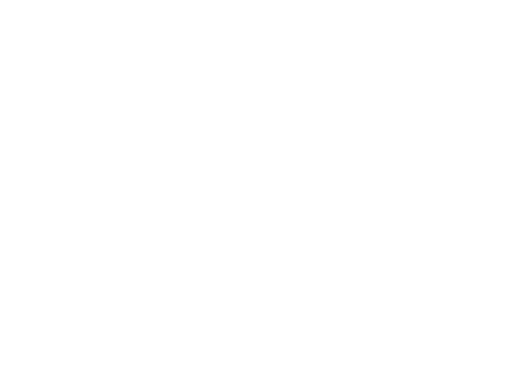
t = 0.00 s
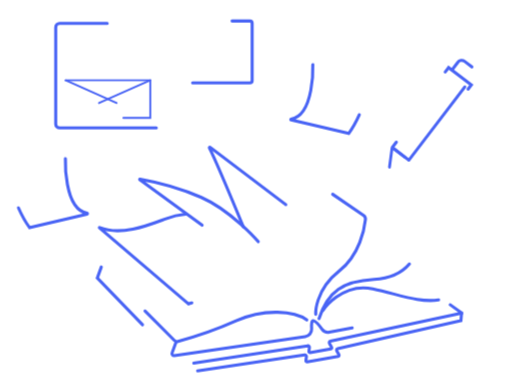
t = 2.00 s
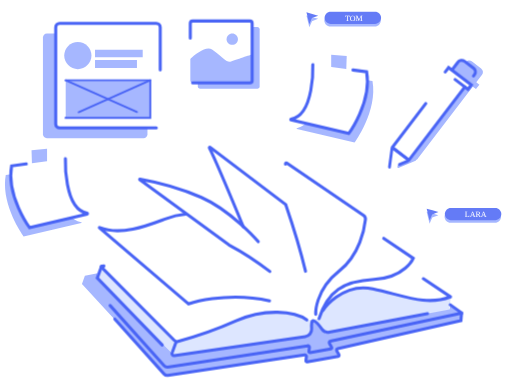
t = 2.55 s
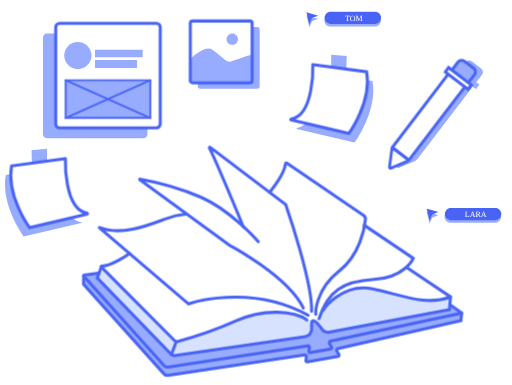
t = 3.11 s
t = 3.66 s: frame unchanged from t = 3.11 s, image omitted
t = 4.34 s: frame unchanged from t = 3.11 s, image omitted

The animated SVG that drew these frames (rendered in a browser with its animation timeline set to each time). Animation: 4 CSS @keyframes rules; one cycle of 4.34 s.

<!--?xml version="1.0" encoding="utf-8"?-->
<!-- Generator: Adobe Illustrator 25.0.1, SVG Export Plug-In . SVG Version: 6.00 Build 0)  -->
<svg version="1.1" xmlns="http://www.w3.org/2000/svg" xmlns:xlink="http://www.w3.org/1999/xlink" x="0px" y="0px" viewBox="0 0 560.4 421.1" style="" xml:space="preserve">
<style>
#back{
animation:1s ease 2s normal forwards 1 fadein;
-webkit-animation:1s ease 2s normal forwards 1 fadein;
opacity:0
}

@keyframes fadein{from{opacity:0}
to{opacity:1}
}

@-webkit-keyframes fadein{from{opacity:0}
to{opacity:1}
}
</style>
<style type="text/css">
	.st0{fill:#97ABFF;}
	.st1{fill:#FFFFFF;}
	.st2{fill:#D7E2FF;}
	.st3{fill:none;}
	.st4{clip-path:url(#SVGID_2_);fill:#97ABFF;}
	.st5{clip-path:url(#SVGID_4_);fill:#97ABFF;}
	.st6{fill:#4964F5;}
	.st7{font-family:'GillSans';}
	.st8{font-size:8.7885px;}
	.st9{fill:none;stroke:#4964F5;stroke-width:3.3497;stroke-linecap:round;stroke-miterlimit:10;}
	.st10{fill:none;stroke:#4964F5;stroke-width:2.1;stroke-linecap:round;stroke-miterlimit:10;}
	.st11{fill:none;stroke:#4964F5;stroke-width:3.3498;stroke-linecap:round;stroke-miterlimit:10.0002;}
	.st12{fill:none;stroke:#4964F5;stroke-width:3.1252;stroke-linecap:round;stroke-miterlimit:10;}
</style>
<g id="back">
	<path class="st0 miNHxvKv_0" d="M378.7,85.7l-16.2-2.1V59.7l17,1.5L378.7,85.7z"></path>
	<path class="st0 miNHxvKv_1" d="M35.3,188.7l16.2-2.1v-23.9l-17,1.5L35.3,188.7z"></path>
	<g id="Livello_11">
	</g>
	<g id="Livello_2_1_">
		<path class="st1 miNHxvKv_2" d="M199.3,287.7c0,0,62.6-36.6,95-27.6s58.4,22.8,58.4,22.8l42.5,41.4l6.4,18l-73.3,11.1l-20.2,4.2l-37.7-3.2
			L199.3,287.7z"></path>
		<path class="st2 miNHxvKv_3" d="M111.7,293l-5.2,11.1l81.6,82.8l3.2,2l144.9-21.5l4-4l0.4-10.8l3.6-1.6l7.6,8l8,5.6l131.8-25.5l2-14.3
			c0,0-21.5,9.2-57.3-2c-35.8-11.1-58.5-13.1-82.8,16.7l-4.4,9.2c0,0-9.2,2-13.9,1.6c0,0-6.4-6-31.1-9.2s-62.5,18.7-79.6,23.5
			s-31.9,8.8-31.9,8.8L111.7,293z"></path>
		<path class="st0 miNHxvKv_4" d="M493.1,333.7l11.9,8.4l-0.4,8.8L368.4,382l2,7.6l-35.4,7.2l-0.4-4.8l-0.8-3.2l-151.7,22.3L89.7,310.8l3.2-9.2
			l13.9-2.8l-0.4,5.5l84.5,84.9l143.3-20.9c0,0,5.1-1.5,6-5s-1-13.3,3.1-12.2c4.1,1.1,13.2,13.8,13.2,13.8l24.7-5.6L492,338.7
			L493.1,333.7"></path>
		<path class="st1 miNHxvKv_5" d="M353.4,339.7c0,0,20.6-30.9,54.6-23.7c34,7.2,58.2,19,85,8.8v-0.1l-46.8-31.4l-69.1-44.8"></path>
		<path class="st1 miNHxvKv_6" d="M335.8,350c-13.4-9.8-46.4-12.9-77.3,1c-26.1,11.7-55,20.2-63.5,22.5c-1.5,0.4-3.1,0-4.2-1.1L110.9,292
			c-0.3-0.3-0.1-0.8,0.3-0.8c11.5,0,30.8-14,30.8-14s35.6-32,77.8-27.8"></path>
		<path class="st3 miNHxvKv_7" d="M192.5,374.8l-4,10.9c-0.9,1.7,0.5,3.7,2.4,3.4l143.3-20.9c4.2-0.6,7.2-4.3,6.9-8.6c-0.3-4.5-0.1-9.3,2.2-8.7
			c2.6,0.7,6.6,5.6,9.2,9.3c1.8,2.5,5,3.8,8.1,3.2L492,338.7l1-13.9"></path>
		<path class="st3 miNHxvKv_8" d="M110.9,292.1l-4.4,12l81.4,84.1"></path>
		<path class="st3 miNHxvKv_9" d="M492.8,333.4l12.4,9v0.1l-143.5,30.8c-1.1,0.2-1.6,1.5-1.1,2.4l2.4,4.3c0.4,0.7,0,1.6-0.8,1.7l-22.7,4.1
			c-0.8,0.1-1.5-0.5-1.4-1.3l0.6-4.3c0.2-1.1-0.8-2-1.9-1.9l-153,23.3c-1.6,0.2-3.1-0.3-4.2-1.5l-88-98.1c-0.3-0.4-0.1-1,0.4-1.1
			l15.8-2.2"></path>
		<path class="st3 miNHxvKv_10" d="M505.2,342.4l-0.7,8.3l-134.8,30.7c-1.1,0.2-1.6,1.5-1.1,2.4l2.4,4.3c0.4,0.7,0,1.6-0.8,1.7l-34,6
			c-0.8,0.1-1.5-0.5-1.4-1.3l0.6-4.3c0.2-1.1-0.8-2-1.9-1.9l-149.7,22.4c-1.6,0.2-3.1-0.3-4.2-1.5l-88-98.1c-0.3-0.4,0-9.3,0-9.3"></path>
	</g>
	<g id="page1">
		<path class="st1 miNHxvKv_11" d="M238.9,243.3c-13.9-13.9-41.8-9.8-57.2-4.1c-15.3,5.6-48.1,19.7-72.7,9.7c-0.2-0.1-0.3,0.2-0.2,0.3l97.6,83.3
			c0,0,66-23.2,130.9,12.4"></path>
	</g>
	<g id="page2">
		<path class="st1 miNHxvKv_12" d="M349.2,348.5c9.8-30.4,26.3-40.7,60.3-42.8c34-2.1,42.8-23.2,42.8-23.2l-53.6-36.1l-54.6-38.7
			c0,0-3.1,15.5-23.2,32.5s-12.4,48.5-12.4,48.5"></path>
	</g>
	<g id="page3_1_">
		<path class="st1 miNHxvKv_13" d="M345.6,343.8c0,0-1.5-25.8,25.8-47.4c22.7-18,27.6-47,28.6-56.3c0.2-1.8-0.6-3.6-2.1-4.6L314,178.3
			c-0.6-0.4-1.4,0-1.5,0.7c-1.4,12.5-17.4,31.4-17.4,31.4s-24.7,25.3-8.8,53.6"></path>
	</g>
	<g id="page4">
		<path class="st1 miNHxvKv_14" d="M266.3,248c0,0-29.6-71.7-37.1-86.2c-0.3-0.5,0.4-1.1,0.8-0.7l82.6,62.5c0.1,0.1,0.2,0.2,0.2,0.3
			c1.4,4.1,29.3,84.7,28.3,116.8"></path>
	</g>
	<g id="page5">
		<path class="st1 miNHxvKv_15" d="M282.7,264.4c0,0-29.4-34-62.4-48.5c-29.9-13.1-61.5-19-67.2-20c-0.2,0-0.3,0.2-0.2,0.4l97.7,71.6
			c0,0,64.4,34,81.4,69.1"></path>
	</g>
	<g id="img">
		<g>
			<path class="st0 miNHxvKv_16" d="M219,97.1h62.7c1.4,0,2.5-1.1,2.5-2.5V61.7V31.9c0-1.4-1.1-2.5-2.5-2.5H219c-1.4,0-2.5,1.1-2.5,2.5v62.7
				C216.5,96,217.6,97.1,219,97.1z"></path>
			<g>
				<g>
					<path id="XMLID_2_" class="st1 miNHxvKv_17" d="M210.8,90.5h62.7c1.4,0,2.5-1.1,2.5-2.5V55.1V25.3c0-1.4-1.1-2.5-2.5-2.5h-62.7
						c-1.4,0-2.5,1.1-2.5,2.5V88C208.2,89.3,209.4,90.5,210.8,90.5z"></path>
				</g>
				<g>
					<g>
						<defs>
							<path id="SVGID_1_" d="M210.8,90.5h62.7c1.4,0,2.5-1.1,2.5-2.5V55.1V25.3c0-1.4-1.1-2.5-2.5-2.5h-62.7
								c-1.4,0-2.5,1.1-2.5,2.5V88C208.2,89.3,209.4,90.5,210.8,90.5z" class="miNHxvKv_18"></path>
						</defs>
						<clipPath id="SVGID_2_">
							<use xlink:href="#SVGID_1_" style="overflow:visible;"></use>
						</clipPath>
						<path class="st4 miNHxvKv_19" d="M203.4,68.8c0,0,19.7-20.9,28.7-14.9s16.1,15.1,20.7,13.3c4.6-1.8,22.5-7.8,23.1-7.8s10.4,9.6,10.4,9.6
							l-9,35.2l-30.3,5.4l-67.9-8.6l5-13.5L203.4,68.8z"></path>
					</g>
				</g>
				<g>
					<g>
						<defs>
							<path id="SVGID_3_" d="M210.8,90.5h62.7c1.4,0,2.5-1.1,2.5-2.5V55.1V25.3c0-1.4-1.1-2.5-2.5-2.5h-62.7
								c-1.4,0-2.5,1.1-2.5,2.5V88C208.2,89.3,209.4,90.5,210.8,90.5z" class="miNHxvKv_20"></path>
						</defs>
						<clipPath id="SVGID_4_">
							<use xlink:href="#SVGID_3_" style="overflow:visible;"></use>
						</clipPath>
						<path class="st5 miNHxvKv_21" d="M248,42.7c0-3.4,2.8-6.2,6.2-6.2c3.4,0,6.2,2.8,6.2,6.2c0,0,0,0,0,0c0,3.4-2.8,6.2-6.2,6.2
							C250.8,48.9,248,46.1,248,42.7C248,42.7,248,42.7,248,42.7"></path>
					</g>
				</g>
				<g>
					<path id="XMLID_1_" class="st3 miNHxvKv_22" d="M210.8,90.5h62.7c1.4,0,2.5-1.1,2.5-2.5V55.1V25.3c0-1.4-1.1-2.5-2.5-2.5h-62.7
						c-1.4,0-2.5,1.1-2.5,2.5V88C208.2,89.3,209.4,90.5,210.8,90.5z"></path>
				</g>
			</g>
		</g>
	</g>
	<g id="card">
		<g>
			<path class="st0 miNHxvKv_23" d="M157.1,151.1H51.3c-2.4,0-4.3-1.9-4.3-4.3V91.3V40.9c0-2.4,1.9-4.3,4.3-4.3h105.8c2.4,0,4.3,1.9,4.3,4.3
				v105.8C161.4,149.1,159.5,151.1,157.1,151.1z"></path>
			<path class="st1 miNHxvKv_24" d="M171.1,139.9H65.3c-2.4,0-4.3-1.9-4.3-4.3V80.1V29.7c0-2.4,1.9-4.3,4.3-4.3h105.8c2.4,0,4.3,1.9,4.3,4.3
				v105.8C175.4,137.9,173.5,139.9,171.1,139.9z"></path>
			<path class="st0 miNHxvKv_25" d="M70.3,60.7c0-8.2,6.7-14.9,14.9-14.9c8.2,0,14.9,6.7,14.9,14.9c0,0,0,0,0,0c0,8.2-6.7,14.9-14.9,14.9
				S70.3,68.9,70.3,60.7C70.3,60.7,70.3,60.7,70.3,60.7"></path>
			<path class="st0 miNHxvKv_26" d="M104,54.2h52.2v8.4H104V54.2z"></path>
			<path class="st0 miNHxvKv_27" d="M104,65.4h45.9v8.9H104V65.4z"></path>
			<path class="st0 miNHxvKv_28" d="M71.9,87.7h92.6v41.2H71.9V87.7z"></path>
		</g>
	</g>
	<g id="postit2">
		<g>
			<path class="st0 miNHxvKv_29" d="M65.2,183.4c0,0-2,55.6,23.8,59.7c0.5,0.1,0.5,0.8,0,0.9l-63.1,14.8c0,0-25.5-34.5-19.6-67.4L65.2,183.4z"></path>
			<path class="st1 miNHxvKv_30" d="M71.6,173.5c0,0-2,55.6,23.8,59.7c0.5,0.1,0.5,0.8,0,0.9l-63.1,14.8c0,0-25.5-34.5-19.6-67.4L71.6,173.5z"></path>
		</g>
	</g>
	<g id="postit1">
		<g>
			<path class="st0 miNHxvKv_31" d="M348.8,80.4c0,0,2,55.6-23.8,59.7c-0.5,0.1-0.5,0.8,0,0.9l63.1,14.8c0,0,25.5-34.5,19.6-67.4L348.8,80.4z"></path>
			<path class="st1 miNHxvKv_32" d="M342.4,70.5c0,0,2,55.6-23.8,59.7c-0.5,0.1-0.5,0.8,0,0.9l63.1,14.8c0,0,25.5-34.5,19.6-67.4L342.4,70.5z"></path>
		</g>
	</g>
	<g id="pencil">
		<g>
			<path class="st0 miNHxvKv_33" d="M496,78.5l3.3,2.5l-61.1,80c-0.1,0.1-0.1,0.3,0.1,0.4l0.5,0.4c-0.5-0.1-1.1,0.2-1.2,0.8l-2.7,20.1
				c0,0.7,0.7,1.3,1.3,1l18.7-7.9c0.5-0.2,0.7-0.9,0.5-1.4l0.5,0.4c0.1,0.1,0.3,0.1,0.4-0.1l61.1-80l3.6,2.7l3.7-4.8l-3.4-2.6
				l6.3-8.2c1.7-2.2,1.3-5.4-1-7.1l-9.9-7.6c-2.2-1.7-5.4-1.3-7.1,1l-6.3,8.2l-3.4-2.6L496,78.5L496,78.5z"></path>
			<g>
				<path class="st0 miNHxvKv_34" d="M507.7,67.2l9.9,7.6c2.2,1.7,2.7,4.9,1,7.1l-6.4,8.4l-18-13.8l6.4-8.4C502.2,65.9,505.4,65.5,507.7,67.2z"></path>
				<path class="st1 miNHxvKv_35" d="M509.5,93.9l-61.8,81c-0.1,0.1-0.3,0.2-0.4,0.1l-17.7-13.5c-0.1-0.1-0.2-0.3-0.1-0.4l61.8-81
					c0.1-0.1,0.3-0.2,0.4-0.1l17.7,13.5C509.6,93.7,509.6,93.8,509.5,93.9z"></path>
				<path class="st1 miNHxvKv_36" d="M487.3,78.6l3.7-4.8l24.9,19l-3.7,4.8L487.3,78.6z"></path>
				<path class="st1 miNHxvKv_37" d="M426.3,182.8l2.7-20.1c0-0.7,0.9-1.1,1.5-0.6l16.1,12.3c0.6,0.4,0.5,1.4-0.2,1.6l-18.7,7.9
					C427,184.1,426.2,183.5,426.3,182.8z"></path>
			</g>
		</g>
	</g>
	<g id="arrow2">
		<g>
			<g>
				<path class="st0 miNHxvKv_38" d="M335.4,16.8l6.5,1.8l6.4,1.9l-6.8,2.6l-2.9,6.7l-1.6-6.5L335.4,16.8z"></path>
				<path class="st6 miNHxvKv_39" d="M335.4,13.3l6.4,1.9l6.5,1.9l-6.9,2.5l-2.8,6.8l-1.6-6.5L335.4,13.3z"></path>
			</g>
			<path class="st0 miNHxvKv_40" d="M410.2,28.8h-48.6c-3.6,0-6.6-2.9-6.6-6.6l0,0c0-3.6,2.9-6.6,6.6-6.6h48.6c3.6,0,6.6,2.9,6.6,6.6l0,0
				C416.8,25.8,413.9,28.8,410.2,28.8z"></path>
			<path class="st6 miNHxvKv_41" d="M410.5,26h-48.6c-3.6,0-6.6-2.9-6.6-6.6l0,0c0-3.6,2.9-6.6,6.6-6.6h48.6c3.6,0,6.6,2.9,6.6,6.6l0,0
				C417,23.1,414.1,26,410.5,26z"></path>
			<text transform="matrix(1 0 0 1 377.547 22.313)" class="st1 st7 st8">TOM</text>
		</g>
	</g>
	<g id="Livello_9">
		<g>
			<g>
				<path class="st0 miNHxvKv_42" d="M467,231.6l6.5,1.9l6.4,1.9l-6.8,2.5l-2.9,6.8l-1.6-6.6L467,231.6z"></path>
				<path class="st6 miNHxvKv_43" d="M467,228.2l6.4,1.8l6.5,1.9l-6.9,2.6l-2.8,6.7l-1.6-6.5L467,228.2z"></path>
			</g>
			<path class="st0 miNHxvKv_44" d="M541.8,243.6h-48.6c-3.6,0-6.6-2.9-6.6-6.6l0,0c0-3.6,2.9-6.6,6.6-6.6h48.6c3.6,0,6.6,2.9,6.6,6.6l0,0
				C548.4,240.7,545.5,243.6,541.8,243.6z"></path>
			<path class="st6 miNHxvKv_45" d="M542.1,240.8h-48.6c-3.6,0-6.6-2.9-6.6-6.6l0,0c0-3.6,2.9-6.6,6.6-6.6h48.6c3.6,0,6.6,2.9,6.6,6.6l0,0
				C548.6,237.9,545.7,240.8,542.1,240.8z"></path>
			<text transform="matrix(1 0 0 1 508.6705 237.4902)" class="st1 st7 st8">LARA</text>
		</g>
	</g>
</g>
<g id="line">
	<path class="st9 miNHxvKv_46" d="M353.4,339.7c0,0,20.6-30.9,54.6-23.7c34,7.2,58.2,19,85,8.8v-0.1l-46.8-31.4"></path>
	<path class="st9 miNHxvKv_47" d="M335.8,350c-13.4-9.8-46.4-12.9-77.3,1c-26.1,11.7-55,20.2-63.5,22.5c-1.5,0.4-3.1,0-4.2-1.1L110.9,292
		c-0.3-0.3-0.1-0.8,0.3-0.8c11.5,0,30.8-14,30.8-14"></path>
	<path class="st9 miNHxvKv_48" d="M192.5,374.8l-4,10.9c-0.9,1.7,0.5,3.7,2.4,3.4l143.3-20.9c4.2-0.6,7.2-4.3,6.9-8.6c-0.3-4.5-0.1-9.3,2.2-8.7
		c2.6,0.7,6.6,5.6,9.2,9.3c1.8,2.5,5,3.8,8.1,3.2L492,338.7l1-13.9"></path>
	<path class="st9 miNHxvKv_49" d="M110.9,292.1l-4.4,12l81.4,84.1"></path>
	<path class="st9 miNHxvKv_50" d="M492.8,333.4l12.4,9v0.1l-143.5,30.8c-1.1,0.2-1.6,1.5-1.1,2.4l2.4,4.3c0.4,0.7,0,1.6-0.8,1.7l-22.7,4.1
		c-0.8,0.1-1.5-0.5-1.4-1.3l0.6-4.3c0.2-1.1-0.8-2-1.9-1.9l-153,23.3c-1.6,0.2-3.1-0.3-4.2-1.5l-88-98.1c-0.3-0.4-0.1-1,0.4-1.1
		l15.8-2.2"></path>
	<path class="st9 miNHxvKv_51" d="M505.2,342.4l-0.7,8.3l-134.8,30.7c-1.1,0.2-1.6,1.5-1.1,2.4l2.4,4.3c0.4,0.7,0,1.6-0.8,1.7l-34,6
		c-0.8,0.1-1.5-0.5-1.4-1.3l0.6-4.3c0.2-1.1-0.8-2-1.9-1.9l-149.7,22.4c-1.6,0.2-3.1-0.3-4.2-1.5l-88-98.1c-0.3-0.4,0-9.3,0-9.3"></path>
	<path class="st9 miNHxvKv_52" d="M203.4,234.3c-8.1,0.8-15.8,2.7-21.7,4.9c-15.3,5.6-48.1,19.7-72.7,9.7c-0.2-0.1-0.3,0.2-0.2,0.3l97.6,83.3
		c0,0,66-23.2,130.9,12.4"></path>
	<path class="st9 miNHxvKv_53" d="M349.2,348.5c9.8-30.4,26.3-40.7,60.3-42.8c34-2.1,42.8-23.2,42.8-23.2l-53.6-36.1"></path>
	<path class="st9 miNHxvKv_54" d="M345.6,343.8c0,0-1.5-25.8,25.8-47.4c22.7-18,27.6-47,28.6-56.3c0.2-1.8-0.6-3.6-2.1-4.6L314,178.3
		c-0.6-0.4-1.4,0-1.5,0.7c-1.4,12.5-17.4,31.4-17.4,31.4"></path>
	<path class="st9 miNHxvKv_55" d="M266.3,248c0,0-29.6-71.7-37.1-86.2c-0.3-0.5,0.4-1.1,0.8-0.7l82.6,62.5c0.1,0.1,0.2,0.2,0.2,0.3
		c1.4,4.1,29.3,84.7,28.3,116.8"></path>
	<path class="st9 miNHxvKv_56" d="M282.7,264.4c0,0-29.4-34-62.4-48.5c-29.9-13.1-61.5-19-67.2-20c-0.2,0-0.3,0.2-0.2,0.4l97.7,71.6
		c0,0,64.4,34,81.4,69.1"></path>
	<path class="st9 miNHxvKv_57" d="M171.1,139.9H65.3c-2.4,0-4.3-1.9-4.3-4.3V80.1V29.7c0-2.4,1.9-4.3,4.3-4.3h105.8c2.4,0,4.3,1.9,4.3,4.3v105.8
		C175.4,137.9,173.5,139.9,171.1,139.9z"></path>
	<path class="st10 miNHxvKv_58" d="M71.9,87.7h92.6v41.2H71.9V87.7z"></path>
	<path class="st10 miNHxvKv_59" d="M164.5,87.7l-92.6,41.2"></path>
	<path class="st10 miNHxvKv_60" d="M71.9,87.7l92.6,41.2"></path>
	<g>
		<path class="st9 miNHxvKv_61" d="M71.6,173.5c0,0-2,55.6,23.8,59.7c0.5,0.1,0.5,0.8,0,0.9l-63.1,14.8c0,0-25.5-34.5-19.6-67.4L71.6,173.5z"></path>
	</g>
	<path class="st9 miNHxvKv_62" d="M342.4,70.5c0,0,2,55.6-23.8,59.7c-0.5,0.1-0.5,0.8,0,0.9l63.1,14.8c0,0,25.5-34.5,19.6-67.4L342.4,70.5z"></path>
	<g>
		<g>
			<path class="st9 miNHxvKv_63" d="M494.9,76.2l6.4-8.4c1.6-2.2,4.8-2.6,7.1-0.9l9.9,7.6c2.2,1.7,2.7,4.9,1,7.1l-5.7,7.5"></path>
			<path class="st9 miNHxvKv_64" d="M508.7,95l-61,79.9c-0.1,0.1-0.3,0.2-0.4,0.1l-17.7-13.5c-0.1-0.1-0.2-0.3-0.1-0.4l60.6-79.5"></path>
			<path class="st11 miNHxvKv_65" d="M487.3,78.6l3.7-4.8l24.9,19l-3.7,4.8L487.3,78.6z"></path>
			<path class="st12 miNHxvKv_66" d="M426.3,182.8l2.7-20.1c0-0.7,0.9-1.1,1.5-0.6l16.1,12.3c0.6,0.4,0.5,1.4-0.2,1.6l-18.7,7.9
				C427,184.1,426.2,183.5,426.3,182.8z"></path>
		</g>
	</g>
	<g>
		<path id="XMLID_3_" class="st9 miNHxvKv_67" d="M210.8,90.5h62.7c1.4,0,2.5-1.1,2.5-2.5V55.1V25.3c0-1.4-1.1-2.5-2.5-2.5h-62.7
			c-1.4,0-2.5,1.1-2.5,2.5V88C208.2,89.3,209.4,90.5,210.8,90.5z"></path>
	</g>
</g>
<style data-made-with="vivus-instant">.miNHxvKv_0{stroke-dasharray:82 84;stroke-dashoffset:83;animation:miNHxvKv_draw 2340ms linear 0ms forwards;}.miNHxvKv_1{stroke-dasharray:82 84;stroke-dashoffset:83;animation:miNHxvKv_draw 2340ms linear 9ms forwards;}.miNHxvKv_2{stroke-dasharray:473 475;stroke-dashoffset:474;animation:miNHxvKv_draw 2340ms linear 19ms forwards;}.miNHxvKv_3{stroke-dasharray:907 909;stroke-dashoffset:908;animation:miNHxvKv_draw 2340ms linear 29ms forwards;}.miNHxvKv_4{stroke-dasharray:984 986;stroke-dashoffset:985;animation:miNHxvKv_draw 2340ms linear 39ms forwards;}.miNHxvKv_5{stroke-dasharray:289 291;stroke-dashoffset:290;animation:miNHxvKv_draw 2340ms linear 49ms forwards;}.miNHxvKv_6{stroke-dasharray:386 388;stroke-dashoffset:387;animation:miNHxvKv_draw 2340ms linear 59ms forwards;}.miNHxvKv_7{stroke-dasharray:354 356;stroke-dashoffset:355;animation:miNHxvKv_draw 2340ms linear 68ms forwards;}.miNHxvKv_8{stroke-dasharray:130 132;stroke-dashoffset:131;animation:miNHxvKv_draw 2340ms linear 78ms forwards;}.miNHxvKv_9{stroke-dasharray:514 516;stroke-dashoffset:515;animation:miNHxvKv_draw 2340ms linear 88ms forwards;}.miNHxvKv_10{stroke-dasharray:499 501;stroke-dashoffset:500;animation:miNHxvKv_draw 2340ms linear 98ms forwards;}.miNHxvKv_11{stroke-dasharray:399 401;stroke-dashoffset:400;animation:miNHxvKv_draw 2340ms linear 108ms forwards;}.miNHxvKv_12{stroke-dasharray:356 358;stroke-dashoffset:357;animation:miNHxvKv_draw 2340ms linear 118ms forwards;}.miNHxvKv_13{stroke-dasharray:324 326;stroke-dashoffset:325;animation:miNHxvKv_draw 2340ms linear 128ms forwards;}.miNHxvKv_14{stroke-dasharray:320 322;stroke-dashoffset:321;animation:miNHxvKv_draw 2340ms linear 137ms forwards;}.miNHxvKv_15{stroke-dasharray:380 382;stroke-dashoffset:381;animation:miNHxvKv_draw 2340ms linear 147ms forwards;}.miNHxvKv_16{stroke-dasharray:267 269;stroke-dashoffset:268;animation:miNHxvKv_draw 2340ms linear 157ms forwards;}.miNHxvKv_17{stroke-dasharray:267 269;stroke-dashoffset:268;animation:miNHxvKv_draw 2340ms linear 167ms forwards;}.miNHxvKv_18{stroke-dasharray:267 269;stroke-dashoffset:268;animation:miNHxvKv_draw 2340ms linear 177ms forwards;}.miNHxvKv_19{stroke-dasharray:275 277;stroke-dashoffset:276;animation:miNHxvKv_draw 2340ms linear 187ms forwards;}.miNHxvKv_20{stroke-dasharray:267 269;stroke-dashoffset:268;animation:miNHxvKv_draw 2340ms linear 197ms forwards;}.miNHxvKv_21{stroke-dasharray:39 41;stroke-dashoffset:40;animation:miNHxvKv_draw 2340ms linear 206ms forwards;}.miNHxvKv_22{stroke-dasharray:267 269;stroke-dashoffset:268;animation:miNHxvKv_draw 2340ms linear 216ms forwards;}.miNHxvKv_23{stroke-dasharray:451 453;stroke-dashoffset:452;animation:miNHxvKv_draw 2340ms linear 226ms forwards;}.miNHxvKv_24{stroke-dasharray:451 453;stroke-dashoffset:452;animation:miNHxvKv_draw 2340ms linear 236ms forwards;}.miNHxvKv_25{stroke-dasharray:94 96;stroke-dashoffset:95;animation:miNHxvKv_draw 2340ms linear 246ms forwards;}.miNHxvKv_26{stroke-dasharray:122 124;stroke-dashoffset:123;animation:miNHxvKv_draw 2340ms linear 256ms forwards;}.miNHxvKv_27{stroke-dasharray:110 112;stroke-dashoffset:111;animation:miNHxvKv_draw 2340ms linear 265ms forwards;}.miNHxvKv_28{stroke-dasharray:268 270;stroke-dashoffset:269;animation:miNHxvKv_draw 2340ms linear 275ms forwards;}.miNHxvKv_29{stroke-dasharray:267 269;stroke-dashoffset:268;animation:miNHxvKv_draw 2340ms linear 285ms forwards;}.miNHxvKv_30{stroke-dasharray:267 269;stroke-dashoffset:268;animation:miNHxvKv_draw 2340ms linear 295ms forwards;}.miNHxvKv_31{stroke-dasharray:267 269;stroke-dashoffset:268;animation:miNHxvKv_draw 2340ms linear 305ms forwards;}.miNHxvKv_32{stroke-dasharray:267 269;stroke-dashoffset:268;animation:miNHxvKv_draw 2340ms linear 315ms forwards;}.miNHxvKv_33{stroke-dasharray:328 330;stroke-dashoffset:329;animation:miNHxvKv_draw 2340ms linear 325ms forwards;}.miNHxvKv_34{stroke-dasharray:73 75;stroke-dashoffset:74;animation:miNHxvKv_draw 2340ms linear 334ms forwards;}.miNHxvKv_35{stroke-dasharray:251 253;stroke-dashoffset:252;animation:miNHxvKv_draw 2340ms linear 344ms forwards;}.miNHxvKv_36{stroke-dasharray:75 77;stroke-dashoffset:76;animation:miNHxvKv_draw 2340ms linear 354ms forwards;}.miNHxvKv_37{stroke-dasharray:67 69;stroke-dashoffset:68;animation:miNHxvKv_draw 2340ms linear 364ms forwards;}.miNHxvKv_38{stroke-dasharray:42 44;stroke-dashoffset:43;animation:miNHxvKv_draw 2340ms linear 374ms forwards;}.miNHxvKv_39{stroke-dasharray:42 44;stroke-dashoffset:43;animation:miNHxvKv_draw 2340ms linear 384ms forwards;}.miNHxvKv_40{stroke-dasharray:139 141;stroke-dashoffset:140;animation:miNHxvKv_draw 2340ms linear 394ms forwards;}.miNHxvKv_41{stroke-dasharray:139 141;stroke-dashoffset:140;animation:miNHxvKv_draw 2340ms linear 403ms forwards;}.miNHxvKv_42{stroke-dasharray:42 44;stroke-dashoffset:43;animation:miNHxvKv_draw 2340ms linear 413ms forwards;}.miNHxvKv_43{stroke-dasharray:42 44;stroke-dashoffset:43;animation:miNHxvKv_draw 2340ms linear 423ms forwards;}.miNHxvKv_44{stroke-dasharray:139 141;stroke-dashoffset:140;animation:miNHxvKv_draw 2340ms linear 433ms forwards;}.miNHxvKv_45{stroke-dasharray:139 141;stroke-dashoffset:140;animation:miNHxvKv_draw 2340ms linear 443ms forwards;}.miNHxvKv_46{stroke-dasharray:207 209;stroke-dashoffset:208;animation:miNHxvKv_draw 2340ms linear 453ms forwards;}.miNHxvKv_47{stroke-dasharray:301 303;stroke-dashoffset:302;animation:miNHxvKv_draw 2340ms linear 462ms forwards;}.miNHxvKv_48{stroke-dasharray:354 356;stroke-dashoffset:355;animation:miNHxvKv_draw 2340ms linear 472ms forwards;}.miNHxvKv_49{stroke-dasharray:130 132;stroke-dashoffset:131;animation:miNHxvKv_draw 2340ms linear 482ms forwards;}.miNHxvKv_50{stroke-dasharray:514 516;stroke-dashoffset:515;animation:miNHxvKv_draw 2340ms linear 492ms forwards;}.miNHxvKv_51{stroke-dasharray:499 501;stroke-dashoffset:500;animation:miNHxvKv_draw 2340ms linear 502ms forwards;}.miNHxvKv_52{stroke-dasharray:362 364;stroke-dashoffset:363;animation:miNHxvKv_draw 2340ms linear 512ms forwards;}.miNHxvKv_53{stroke-dasharray:196 198;stroke-dashoffset:197;animation:miNHxvKv_draw 2340ms linear 522ms forwards;}.miNHxvKv_54{stroke-dasharray:266 268;stroke-dashoffset:267;animation:miNHxvKv_draw 2340ms linear 531ms forwards;}.miNHxvKv_55{stroke-dasharray:320 322;stroke-dashoffset:321;animation:miNHxvKv_draw 2340ms linear 541ms forwards;}.miNHxvKv_56{stroke-dasharray:380 382;stroke-dashoffset:381;animation:miNHxvKv_draw 2340ms linear 551ms forwards;}.miNHxvKv_57{stroke-dasharray:451 453;stroke-dashoffset:452;animation:miNHxvKv_draw 2340ms linear 561ms forwards;}.miNHxvKv_58{stroke-dasharray:268 270;stroke-dashoffset:269;animation:miNHxvKv_draw 2340ms linear 571ms forwards;}.miNHxvKv_59{stroke-dasharray:102 104;stroke-dashoffset:103;animation:miNHxvKv_draw 2340ms linear 581ms forwards;}.miNHxvKv_60{stroke-dasharray:102 104;stroke-dashoffset:103;animation:miNHxvKv_draw 2340ms linear 591ms forwards;}.miNHxvKv_61{stroke-dasharray:267 269;stroke-dashoffset:268;animation:miNHxvKv_draw 2340ms linear 600ms forwards;}.miNHxvKv_62{stroke-dasharray:267 269;stroke-dashoffset:268;animation:miNHxvKv_draw 2340ms linear 610ms forwards;}.miNHxvKv_63{stroke-dasharray:49 51;stroke-dashoffset:50;animation:miNHxvKv_draw 2340ms linear 620ms forwards;}.miNHxvKv_64{stroke-dasharray:224 226;stroke-dashoffset:225;animation:miNHxvKv_draw 2340ms linear 630ms forwards;}.miNHxvKv_65{stroke-dasharray:75 77;stroke-dashoffset:76;animation:miNHxvKv_draw 2340ms linear 640ms forwards;}.miNHxvKv_66{stroke-dasharray:67 69;stroke-dashoffset:68;animation:miNHxvKv_draw 2340ms linear 650ms forwards;}.miNHxvKv_67{stroke-dasharray:267 269;stroke-dashoffset:268;animation:miNHxvKv_draw 2340ms linear 659ms forwards;}@keyframes miNHxvKv_draw{100%{stroke-dashoffset:0;}}@keyframes miNHxvKv_fade{0%{stroke-opacity:1;}94.44444444444444%{stroke-opacity:1;}100%{stroke-opacity:0;}}</style></svg>
